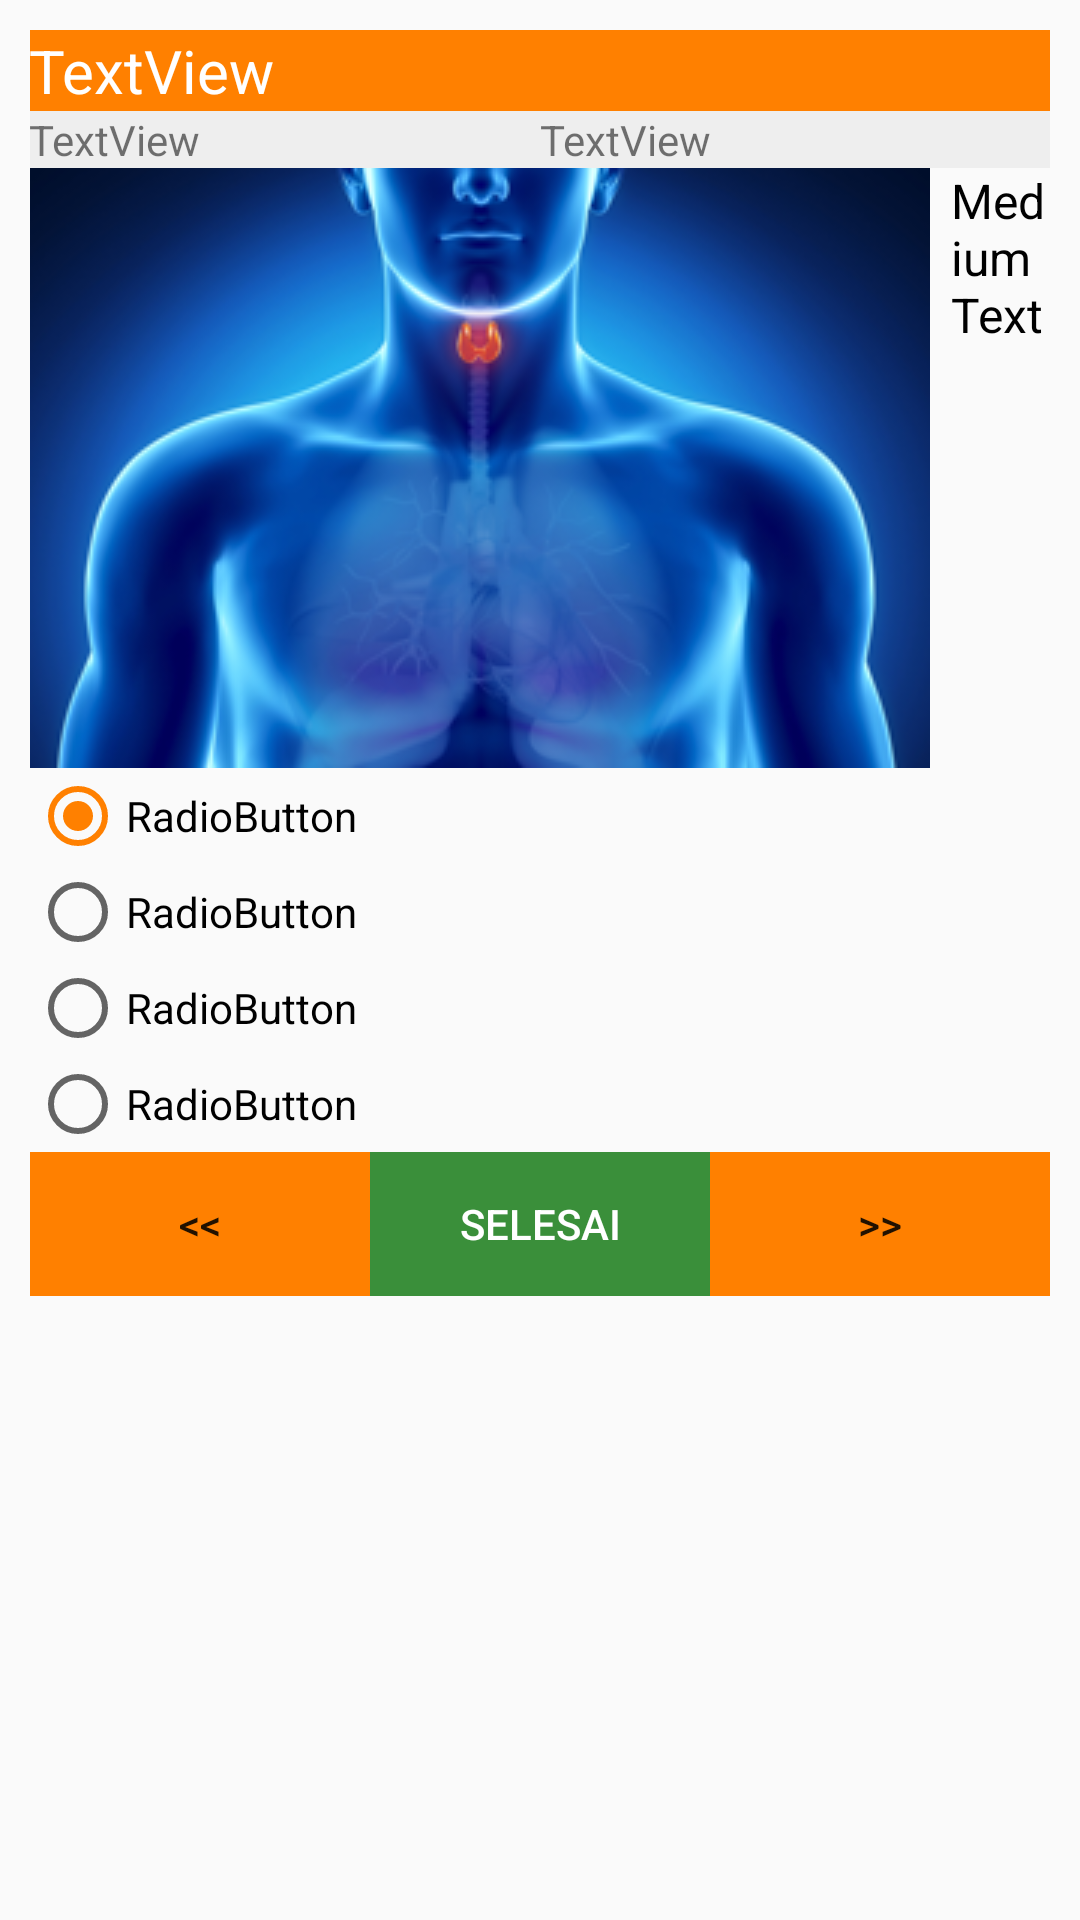

Layout XML and referenced resources for this Android screen:
<!-- AndroidManifest.xml: activity theme AppTheme.NoActionBar -->
<!-- res/layout/activity_soal.xml -->
<?xml version="1.0" encoding="utf-8"?>
<android.support.design.widget.CoordinatorLayout
    xmlns:android="http://schemas.android.com/apk/res/android"
    xmlns:app="http://schemas.android.com/apk/res-auto"
    xmlns:tools="http://schemas.android.com/tools"
    android:layout_width="match_parent"
    android:layout_height="match_parent"
    tools:context="com.sisfo.halmi.SoalActivity">

    <android.support.design.widget.AppBarLayout
        android:id="@+id/appbar"
        android:layout_width="match_parent"
        android:layout_height="@dimen/detail_backdrop_height"
        android:fitsSystemWindows="true"
        android:theme="@style/ThemeOverlay.AppCompat.Dark.ActionBar">

        <android.support.design.widget.CollapsingToolbarLayout
            android:id="@+id/collapsing_toolbar"
            android:layout_width="match_parent"
            android:layout_height="match_parent"
            android:fitsSystemWindows="true"
            app:contentScrim="?attr/colorPrimary"
            app:expandedTitleMarginEnd="64dp"
            app:expandedTitleMarginStart="48dp"

            app:expandedTitleTextAppearance="@android:color/transparent"
            app:layout_scrollFlags="scroll|exitUntilCollapsed">

            <RelativeLayout
                android:layout_width="wrap_content"
                android:layout_height="wrap_content">


                <ImageView
                    android:id="@+id/backdrop"
                    android:layout_width="match_parent"
                    android:layout_height="match_parent"
                    android:fitsSystemWindows="true"
                    android:scaleType="centerCrop"
                    android:background="@color/colorPrimaryDark"
                    app:layout_collapseMode="parallax" />

            </RelativeLayout>


            <android.support.v7.widget.Toolbar
                android:id="@+id/toolbar"
                android:layout_width="match_parent"
                android:layout_height="?attr/actionBarSize"
                app:layout_collapseMode="pin"
                app:popupTheme="@style/ThemeOverlay.AppCompat.Light" />

        </android.support.design.widget.CollapsingToolbarLayout>

    </android.support.design.widget.AppBarLayout>

    <android.support.v4.widget.NestedScrollView
        android:layout_width="match_parent"
        android:layout_height="match_parent"
        app:layout_behavior="@string/appbar_scrolling_view_behavior">

        <LinearLayout
            android:layout_width="match_parent"
            android:layout_height="match_parent"
            android:orientation="vertical"
            android:padding="10dp">

            <TextView
                android:id="@+id/textViewNama"
                android:layout_width="match_parent"
                android:layout_height="wrap_content"
                android:layout_alignParentLeft="true"
                android:layout_alignParentTop="true"
                android:padding="@dimen/activity_horizontal_margin"
                android:background="@color/colorAccent"
                android:textSize="20sp"
                android:textColor="@color/white"
                android:text="TextView" />

            <LinearLayout
                android:layout_width="match_parent"
                android:layout_height="wrap_content"
                android:gravity="top"
                android:padding="@dimen/activity_horizontal_margin"
                android:background="#eee"
                android:layout_marginBottom="@dimen/activity_horizontal_margin"
                android:orientation="horizontal">

                <TextView
                    android:id="@+id/textViewHalaman"
                    android:layout_width="wrap_content"
                    android:layout_height="wrap_content"
                    android:layout_weight="1"
                    android:layout_alignParentTop="true"
                    android:layout_centerHorizontal="true"
                    android:text="TextView" />

                <TextView
                    android:id="@+id/textViewTanggal"
                    android:layout_width="wrap_content"
                    android:layout_height="wrap_content"
                    android:layout_weight="1"
                    android:layout_alignParentRight="true"
                    android:layout_alignParentTop="true"
                    android:visibility="gone"
                    android:text="TextView" />

                <TextView
                    android:id="@+id/textViewWaktu"
                    android:layout_width="wrap_content"
                    android:layout_height="wrap_content"
                    android:layout_weight="1"
                    android:layout_alignParentRight="true"
                    android:layout_below="@+id/textViewTanggal"
                    android:text="TextView" />
            </LinearLayout>

            <RelativeLayout
                android:layout_width="match_parent"
                android:layout_height="wrap_content">
                <ImageView
                    android:id="@+id/imageView1"
                    android:layout_width="wrap_content"
                    android:layout_height="wrap_content"
                    android:layout_alignParentLeft="true"
                    android:src="@drawable/hormon" />

                <TextView
                    android:id="@+id/textViewSoal"
                    android:layout_width="wrap_content"
                    android:layout_height="wrap_content"
                    android:layout_alignTop="@+id/imageView1"
                    android:layout_marginLeft="7dp"
                    android:layout_toRightOf="@+id/imageView1"
                    android:text="Medium Text"
                    android:textColor="#000"
                    android:textSize="16sp"
                     />
            </RelativeLayout>

            <RadioGroup
                android:id="@+id/radioGroup1"
                android:layout_width="wrap_content"
                android:layout_height="wrap_content"
                android:layout_alignParentLeft="true">

                <RadioButton
                    android:id="@+id/radio0"
                    android:layout_width="wrap_content"
                    android:layout_height="wrap_content"
                    android:checked="true"
                    android:text="RadioButton" />

                <RadioButton
                    android:id="@+id/radio1"
                    android:layout_width="wrap_content"
                    android:layout_height="wrap_content"
                    android:text="RadioButton" />

                <RadioButton
                    android:id="@+id/radio2"
                    android:layout_width="wrap_content"
                    android:layout_height="wrap_content"
                    android:text="RadioButton" />
                <RadioButton
                    android:id="@+id/radio3"
                    android:layout_width="wrap_content"
                    android:layout_height="wrap_content"
                    android:text="RadioButton" />
            </RadioGroup>

            <LinearLayout
                android:layout_width="match_parent"
                android:layout_height="wrap_content"
                android:layout_gravity="bottom"
                android:layout_marginTop="@dimen/activity_horizontal_margin"
                android:orientation="horizontal">

                <Button
                    android:id="@+id/buttonPrev"
                    android:layout_width="0dp"
                    android:layout_height="wrap_content"
                    android:layout_weight="1"
                    android:layout_gravity="left"
                    android:background="@color/colorAccent"
                    android:text="&lt;&lt;" />

                <Button
                    android:id="@+id/buttonSelesai"
                    android:layout_width="0dp"
                    android:layout_height="wrap_content"
                    android:layout_weight="1"
                    android:layout_alignParentBottom="true"
                    android:layout_centerHorizontal="true"
                    android:background="@color/colorPrimary"
                    android:textColor="@color/white"
                    android:text="Selesai" />

                <Button
                    android:id="@+id/buttonNext"
                    android:layout_width="0dp"
                    android:layout_height="wrap_content"
                    android:layout_weight="1"
                    android:layout_gravity="right"
                    android:background="@color/colorAccent"
                    android:text=">>" />
            </LinearLayout>

        </LinearLayout>



    </android.support.v4.widget.NestedScrollView>
</android.support.design.widget.CoordinatorLayout>
<!-- resources referenced by this layout -->
<resources>
  <color name="colorAccent">#FF8000</color>
  <color name="colorPrimary">#3A8F3A</color>
  <color name="colorPrimaryDark">#439843</color>
  <color name="white">#FFFFFF</color>
  <!-- drawable hormon: png bitmap (drawable, 72928 bytes) -->
  <style name="AppTheme.NoActionBar">
          <item name="windowActionBar">false</item>
          <item name="windowNoTitle">true</item>
      </style>
</resources>
